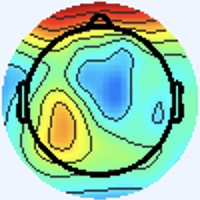

Source data for this figure (header and first rows):
[238 245 255], [238 245 255], [238 245 255], [238 245 255], [238 245 255], [238 245 255], [238 245 255], [238 245 255], [238 245 255], [238 245 255], [238 245 255], [238 245 255], [238 245 255], [238 245 255], [238 245 255], [238 245 255], [238 245 255], [238 245 255], [238 245 255], [238 245 255], [238 245 255], [238 245 255], [238 245 255], [238 245 255]
[238 245 255], [238 245 255], [238 245 255], [238 245 255], [238 245 255], [238 245 255], [238 245 255], [238 245 255], [238 245 255], [238 245 255], [238 245 255], [238 245 255], [238 245 255], [238 245 255], [238 245 255], [238 245 255], [238 245 255], [238 245 255], [238 245 255], [238 245 255], [238 245 255], [238 245 255], [238 245 255], [238 245 255]
[238 245 255], [238 245 255], [238 245 255], [238 245 255], [238 245 255], [238 245 255], [238 245 255], [238 245 255], [238 245 255], [238 245 255], [238 245 255], [238 245 255], [238 245 255], [238 245 255], [238 245 255], [238 245 255], [238 245 255], [238 245 255], [238 245 255], [238 245 255], [238 245 255], [238 245 255], [238 245 255], [238 245 255]
[238 245 255], [238 245 255], [238 245 255], [238 245 255], [238 245 255], [238 245 255], [238 245 255], [238 245 255], [238 245 255], [238 245 255], [238 245 255], [238 245 255], [238 245 255], [238 245 255], [238 245 255], [238 245 255], [238 245 255], [238 245 255], [238 245 255], [238 245 255], [238 245 255], [238 245 255], [238 245 255], [238 245 255]
[238 245 255], [238 245 255], [238 245 255], [238 245 255], [238 245 255], [238 245 255], [238 245 255], [238 245 255], [238 245 255], [238 245 255], [238 245 255], [238 245 255], [238 245 255], [238 245 255], [238 245 255], [238 245 255], [238 245 255], [238 245 255], [238 245 255], [238 245 255], [238 245 255], [238 245 255], [238 245 255], [238 245 255]
[238 245 255], [238 245 255], [238 245 255], [238 245 255], [238 245 255], [238 245 255], [238 245 255], [238 245 255], [238 245 255], [238 245 255], [238 245 255], [238 245 255], [238 245 255], [238 245 255], [238 245 255], [238 245 255], [238 245 255], [238 245 255], [238 245 255], [238 245 255], [238 245 255], [238 245 255], [238 245 255], [238 245 255]
[238 245 255], [238 245 255], [238 245 255], [238 245 255], [238 245 255], [238 245 255], [238 245 255], [238 245 255], [238 245 255], [238 245 255], [238 245 255], [238 245 255], [238 245 255], [238 245 255], [238 245 255], [238 245 255], [238 245 255], [238 245 255], [238 245 255], [238 245 255], [238 245 255], [238 245 255], [238 245 255], [238 245 255]
[238 245 255], [238 245 255], [238 245 255], [238 245 255], [238 245 255], [238 245 255], [238 245 255], [238 245 255], [238 245 255], [238 245 255], [238 245 255], [238 245 255], [238 245 255], [238 245 255], [238 245 255], [238 245 255], [238 245 255], [238 245 255], [238 245 255], [238 245 255], [238 245 255], [238 245 255], [238 245 255], [238 245 255]
[238 245 255], [238 245 255], [238 245 255], [238 245 255], [238 245 255], [238 245 255], [238 245 255], [238 245 255], [238 245 255], [238 245 255], [238 245 255], [238 245 255], [238 245 255], [238 245 255], [238 245 255], [238 245 255], [238 245 255], [238 245 255], [238 245 255], [238 245 255], [238 245 255], [238 245 255], [238 245 255], [238 245 255]
[238 245 255], [238 245 255], [238 245 255], [238 245 255], [238 245 255], [238 245 255], [238 245 255], [238 245 255], [238 245 255], [238 245 255], [238 245 255], [238 245 255], [238 245 255], [238 245 255], [238 245 255], [238 245 255], [238 245 255], [238 245 255], [238 245 255], [238 245 255], [238 245 255], [238 245 255], [238 245 255], [238 245 255]
[238 245 255], [238 245 255], [238 245 255], [238 245 255], [238 245 255], [238 245 255], [238 245 255], [238 245 255], [238 245 255], [238 245 255], [238 245 255], [238 245 255], [238 245 255], [238 245 255], [238 245 255], [238 245 255], [238 245 255], [238 245 255], [238 245 255], [238 245 255], [238 245 255], [238 245 255], [238 245 255], [238 245 255]
[238 245 255], [238 245 255], [238 245 255], [238 245 255], [238 245 255], [238 245 255], [238 245 255], [238 245 255], [238 245 255], [238 245 255], [238 245 255], [238 245 255], [238 245 255], [238 245 255], [238 245 255], [238 245 255], [238 245 255], [238 245 255], [238 245 255], [238 245 255], [238 245 255], [238 245 255], [238 245 255], [238 245 255]
[238 245 255], [238 245 255], [238 245 255], [238 245 255], [238 245 255], [238 245 255], [238 245 255], [238 245 255], [238 245 255], [238 245 255], [238 245 255], [238 245 255], [238 245 255], [238 245 255], [238 245 255], [238 245 255], [238 245 255], [238 245 255], [238 245 255], [238 245 255], [238 245 255], [238 245 255], [238 245 255], [238 245 255]
[238 245 255], [238 245 255], [238 245 255], [238 245 255], [238 245 255], [238 245 255], [238 245 255], [238 245 255], [238 245 255], [238 245 255], [238 245 255], [238 245 255], [238 245 255], [238 245 255], [238 245 255], [238 245 255], [238 245 255], [238 245 255], [238 245 255], [238 245 255], [238 245 255], [238 245 255], [238 245 255], [238 245 255]
[238 245 255], [238 245 255], [238 245 255], [238 245 255], [238 245 255], [238 245 255], [238 245 255], [238 245 255], [238 245 255], [238 245 255], [238 245 255], [238 245 255], [238 245 255], [238 245 255], [238 245 255], [238 245 255], [238 245 255], [238 245 255], [238 245 255], [238 245 255], [238 245 255], [238 245 255], [238 245 255], [238 245 255]
[238 245 255], [238 245 255], [238 245 255], [238 245 255], [238 245 255], [238 245 255], [238 245 255], [238 245 255], [238 245 255], [238 245 255], [238 245 255], [238 245 255], [238 245 255], [238 245 255], [238 245 255], [238 245 255], [238 245 255], [238 245 255], [238 245 255], [238 245 255], [238 245 255], [238 245 255], [238 245 255], [238 245 255]
[238 245 255], [238 245 255], [238 245 255], [238 245 255], [238 245 255], [238 245 255], [238 245 255], [238 245 255], [238 245 255], [238 245 255], [238 245 255], [238 245 255], [238 245 255], [238 245 255], [238 245 255], [238 245 255], [238 245 253], [238 245 253], [238 245 255], [238 245 255], [238 244 255], [238 244 255], [238 244 255], [238 244 255]
[238 245 255], [238 245 255], [238 245 255], [238 245 255], [238 245 255], [238 245 255], [238 245 255], [238 245 255], [238 245 255], [238 245 255], [238 245 255], [238 245 255], [238 245 255], [238 245 255], [238 245 255], [238 245 255], [238 245 253], [238 245 253], [238 245 255], [238 245 255], [238 244 255], [238 244 255], [238 244 255], [238 245 255]
[238 245 255], [238 245 255], [238 245 255], [238 245 255], [238 245 255], [238 245 255], [238 245 255], [238 245 255], [238 245 255], [238 245 255], [238 245 255], [238 245 255], [238 245 255], [238 245 255], [238 245 255], [238 245 255], [238 245 255], [238 245 255], [238 245 255], [238 245 255], [238 245 255], [238 245 255], [238 245 255], [238 245 255]
[238 245 255], [238 245 255], [238 245 255], [238 245 255], [238 245 255], [238 245 255], [238 245 255], [238 245 255], [238 245 255], [238 245 255], [238 245 255], [238 245 255], [238 245 255], [238 245 255], [238 245 255], [238 245 255], [238 245 255], [238 245 255], [238 245 255], [238 245 255], [238 245 255], [238 245 255], [238 245 255], [238 245 255]
[238 245 255], [238 245 255], [238 245 255], [238 245 255], [238 245 255], [238 245 255], [238 245 255], [238 245 255], [238 245 255], [238 245 255], [238 245 255], [238 245 255], [238 245 255], [238 245 255], [238 245 255], [238 245 255], [238 244 255], [238 244 255], [238 245 255], [238 245 255], [238 245 255], [238 245 255], [238 245 253], [238 245 253]
[238 245 255], [238 245 255], [238 245 255], [238 245 255], [238 245 255], [238 245 255], [238 245 255], [238 245 255], [238 245 255], [238 245 255], [238 245 255], [238 245 255], [238 245 255], [238 245 255], [238 245 255], [238 245 255], [238 244 255], [238 244 255], [238 245 255], [238 245 255], [238 245 255], [238 245 255], [238 245 253], [238 245 253]
[238 245 255], [238 245 255], [238 245 255], [238 245 255], [238 245 255], [238 245 255], [238 245 255], [238 245 255], [238 245 255], [238 245 255], [238 245 255], [238 245 255], [238 245 255], [238 245 255], [238 245 255], [238 245 255], [238 244 255], [238 244 255], [238 245 255], [238 245 255], [238 245 253], [238 245 253], [238 245 253], [238 245 253]
[238 245 255], [238 245 255], [238 245 255], [238 245 255], [238 245 255], [238 245 255], [238 245 255], [238 245 255], [238 245 255], [238 245 255], [238 245 255], [238 245 255], [238 245 255], [238 245 255], [238 245 255], [238 245 255], [238 244 255], [238 245 255], [238 245 255], [238 245 255], [238 245 253], [238 245 253], [238 245 253], [238 245 253]
[238 245 255], [238 245 255], [238 245 255], [238 245 255], [238 245 255], [238 245 255], [238 245 255], [238 245 255], [238 245 255], [238 245 255], [238 245 255], [238 245 255], [238 245 255], [238 245 255], [238 245 255], [238 245 255], [238 245 255], [238 245 255], [238 245 255], [238 245 253], [238 245 253], [238 245 253], [237 246 255], [237 246 255]
[238 245 255], [238 245 255], [238 245 255], [238 245 255], [238 245 255], [238 245 255], [238 245 255], [238 245 255], [238 245 255], [238 245 255], [238 245 255], [238 245 255], [238 245 255], [238 245 255], [238 245 255], [238 245 255], [238 245 255], [238 245 255], [238 245 253], [238 245 253], [238 245 253], [238 245 253], [237 246 255], [237 246 255]
[238 245 255], [238 245 255], [238 245 255], [238 245 255], [238 245 255], [238 245 255], [238 245 255], [238 245 255], [238 245 255], [238 245 255], [238 245 255], [238 245 255], [238 245 255], [238 245 255], [238 245 255], [238 245 255], [238 245 255], [238 245 255], [238 245 253], [238 245 253], [238 245 253], [238 245 253], [237 246 255], [237 246 255]
[238 245 255], [238 245 255], [238 245 255], [238 245 255], [238 245 255], [238 245 255], [238 245 255], [238 245 255], [238 245 255], [238 245 255], [238 245 255], [238 245 255], [238 245 255], [238 245 255], [238 245 255], [238 245 255], [238 245 255], [238 245 255], [238 245 253], [238 245 253], [238 245 253], [238 245 253], [237 246 255], [237 245 255]
[238 245 255], [238 245 255], [238 245 255], [238 245 255], [238 245 255], [238 245 255], [238 245 255], [238 245 255], [238 245 255], [238 245 255], [238 245 255], [238 245 255], [238 245 255], [238 245 255], [238 245 255], [238 245 255], [238 245 255], [238 245 255], [238 245 253], [238 245 253], [238 245 253], [238 245 253], [238 245 255], [238 244 255]
[238 245 255], [238 245 255], [238 245 255], [238 245 255], [238 245 255], [238 245 255], [238 245 255], [238 245 255], [238 245 255], [238 245 255], [238 245 255], [238 245 255], [238 245 255], [238 245 255], [238 245 255], [238 245 255], [238 245 255], [238 245 255], [238 245 255], [238 245 253], [238 245 253], [238 245 255], [238 245 255], [238 244 255]
[238 245 255], [238 245 255], [238 245 255], [238 245 255], [238 245 255], [238 245 255], [238 245 255], [238 245 255], [238 245 255], [238 245 255], [238 245 255], [238 245 255], [238 245 255], [238 245 255], [238 245 255], [238 245 255], [238 244 255], [238 245 255], [238 245 255], [238 245 255], [238 245 255], [238 245 255], [238 245 255], [238 245 255]
[238 245 255], [238 245 255], [238 245 255], [238 245 255], [238 245 255], [238 245 255], [238 245 255], [238 245 255], [238 245 255], [238 245 255], [238 245 255], [238 245 255], [238 245 255], [238 245 255], [238 245 255], [238 245 255], [238 244 255], [238 245 255], [238 245 255], [240 244 255], [238 245 253], [238 245 253], [237 246 255], [238 245 255]
[238 245 255], [238 245 255], [238 245 255], [238 245 255], [238 245 255], [238 245 255], [238 245 255], [238 245 255], [238 245 255], [238 245 255], [238 245 255], [238 245 255], [238 245 255], [238 245 255], [238 245 255], [238 245 255], [237 246 255], [238 247 255], [239 243 254], [239 242 251], [240 245 251], [237 246 251], [235 246 252], [238 247 254]
[238 245 255], [238 245 255], [238 245 255], [238 245 255], [238 245 255], [238 245 255], [238 245 255], [238 245 255], [238 245 255], [238 245 255], [238 245 255], [238 245 255], [238 245 255], [238 245 255], [238 245 255], [238 245 255], [237 245 255], [238 245 255], [241 244 253], [242 245 252], [239 246 252], [237 246 251], [236 247 253], [234 243 250]
[238 245 255], [238 245 255], [238 245 255], [238 245 255], [238 245 255], [238 245 255], [238 245 255], [238 245 255], [238 245 255], [238 245 255], [238 245 255], [238 245 255], [238 245 255], [238 245 255], [238 245 255], [238 244 255], [238 244 255], [242 245 255], [239 243 252], [238 245 251], [235 246 252], [232 245 253], [240 246 255], [242 246 255]
[238 245 255], [238 245 255], [238 245 255], [238 245 255], [238 245 255], [238 245 255], [238 245 255], [238 245 255], [238 245 255], [238 245 255], [238 245 255], [238 245 255], [238 245 255], [238 245 255], [238 245 255], [238 245 255], [238 241 255], [243 247 255], [240 243 252], [240 244 253], [239 249 255], [235 245 255], [237 243 255], [238 242 253]
[238 245 255], [238 245 255], [238 245 255], [238 245 255], [238 245 255], [238 245 255], [238 245 255], [238 245 255], [238 245 255], [238 245 255], [238 245 255], [238 245 255], [238 245 255], [238 245 255], [238 245 255], [238 245 253], [239 246 254], [241 246 252], [242 240 253], [244 242 255], [241 245 255], [238 244 255], [238 247 255], [237 245 247]
[238 245 255], [238 245 255], [238 245 255], [238 245 255], [238 245 255], [238 245 255], [238 245 255], [238 245 255], [238 245 255], [238 245 255], [238 245 255], [238 245 255], [238 245 255], [238 245 255], [238 245 255], [238 245 253], [237 244 250], [237 242 248], [244 244 255], [244 243 255], [237 240 255], [238 244 255], [243 252 255], [244 255 242]
[238 245 255], [238 245 255], [238 245 255], [238 245 255], [238 245 255], [238 245 255], [238 245 255], [238 245 255], [238 245 255], [238 245 255], [238 245 255], [238 245 255], [238 245 255], [238 245 255], [238 245 255], [238 245 255], [239 248 255], [238 245 253], [239 245 255], [236 242 255], [236 245 255], [240 250 255], [240 252 250], [245 255 227]
[238 245 255], [238 245 255], [238 245 255], [238 245 255], [238 245 255], [238 245 255], [238 245 255], [238 245 255], [238 245 255], [238 245 255], [238 245 255], [238 245 255], [238 245 255], [238 245 255], [238 245 255], [238 245 255], [236 245 254], [238 247 255], [238 246 255], [236 245 254], [242 252 255], [223 234 236], [179 191 181], [168 181 137]
[238 245 255], [238 245 255], [238 245 255], [238 245 255], [238 245 255], [238 245 255], [238 245 255], [238 245 255], [238 245 255], [238 245 255], [238 245 255], [238 245 255], [238 245 255], [238 245 255], [238 245 255], [238 245 255], [237 245 255], [238 246 255], [238 245 255], [241 249 252], [248 254 250], [213 219 207], [91 95 78], [75 83 36]
[238 245 255], [238 245 255], [238 245 255], [238 245 255], [238 245 255], [238 245 255], [238 245 255], [238 245 255], [238 245 255], [238 245 255], [238 245 255], [238 245 255], [238 245 255], [238 245 255], [238 245 255], [238 245 255], [237 243 255], [240 247 255], [237 244 252], [239 249 241], [239 254 223], [204 221 176], [120 136  87], [ 91 107  42]
[238 245 255], [238 245 255], [238 245 255], [238 245 255], [238 245 255], [238 245 255], [238 245 255], [238 245 255], [238 245 255], [238 245 255], [238 245 255], [238 245 255], [238 245 255], [238 245 255], [238 245 255], [238 245 255], [240 242 254], [241 244 253], [242 245 250], [236 251 228], [207 240 169], [194 240 141], [197 244 138], [157 199 101]
[238 245 255], [238 245 255], [238 245 255], [238 245 255], [238 245 255], [238 245 255], [238 245 255], [238 245 255], [238 245 255], [238 245 255], [238 245 255], [238 245 255], [238 245 255], [238 245 255], [238 245 255], [240 244 255], [240 243 252], [241 244 249], [245 251 251], [224 245 212], [197 246 157], [183 247 125], [185 250 120], [185 242 127]
[238 245 255], [238 245 255], [238 245 255], [238 245 255], [238 245 255], [238 245 255], [238 245 255], [238 245 255], [238 245 255], [238 245 255], [238 245 255], [238 245 255], [238 245 255], [238 245 255], [238 245 255], [238 245 255], [241 245 254], [240 248 250], [239 250 242], [223 253 215], [187 247 161], [170 242 130], [177 248 128], [181 246 128]
[238 245 255], [238 245 255], [238 245 255], [238 245 255], [238 245 255], [238 245 255], [238 245 255], [238 245 255], [238 245 255], [238 245 255], [238 245 255], [238 245 255], [238 245 255], [238 245 255], [238 245 255], [238 245 253], [236 245 250], [234 251 243], [223 252 222], [201 249 191], [175 246 152], [171 251 138], [169 247 128], [179 250 132]
[238 245 255], [238 245 255], [238 245 255], [238 245 255], [238 245 255], [238 245 255], [238 245 255], [238 245 255], [238 245 255], [238 245 255], [238 245 255], [238 245 255], [238 245 255], [238 245 255], [238 245 255], [236 247 251], [237 255 252], [221 255 228], [183 239 178], [171 244 155], [167 251 139], [164 250 127], [171 251 130], [175 250 131]
[237 245 255], [237 246 255], [238 245 255], [238 245 255], [238 245 255], [238 245 255], [238 244 255], [238 244 255], [238 245 255], [238 245 255], [238 245 255], [238 245 255], [238 245 255], [238 245 255], [238 245 253], [233 249 248], [219 251 230], [200 252 206], [171 245 168], [156 244 142], [161 252 135], [163 253 130], [168 253 134], [169 250 130]
[234 246 255], [236 246 255], [238 245 253], [240 244 253], [238 245 255], [238 244 255], [237 245 255], [237 245 255], [238 244 255], [239 245 255], [235 244 253], [235 244 253], [244 248 255], [240 244 253], [240 249 254], [224 248 235], [189 240 197], [173 244 178], [156 244 160], [153 247 151], [156 249 145], [160 252 143], [160 250 137], [162 250 137]
[234 246 255], [236 246 255], [240 244 253], [240 244 253], [238 245 255], [238 244 255], [237 245 255], [237 245 255], [237 243 255], [241 248 255], [239 246 255], [237 244 254], [238 242 253], [241 245 254], [244 255 255], [211 238 223], [135 186 143], [105 175 112], [143 227 152], [152 244 159], [160 250 160], [161 251 153], [160 251 146], [162 251 143]
[238 244 255], [240 244 255], [241 244 253], [241 244 253], [240 244 255], [238 244 255], [240 243 255], [240 243 255], [237 243 255], [241 245 255], [241 243 255], [243 246 255], [241 244 253], [243 250 255], [242 255 255], [200 224 211], [ 71 105  80], [41 89 49], [130 199 144], [165 245 176], [161 244 164], [159 243 155], [162 246 152], [163 247 149]
[240 244 255], [240 244 255], [243 243 253], [241 244 251], [238 245 255], [238 245 255], [240 244 255], [240 244 255], [238 245 255], [238 242 251], [241 241 251], [246 246 254], [243 246 253], [235 249 250], [214 250 240], [176 223 203], [ 92 140 116], [ 57 111  79], [ 94 152 111], [111 173 124], [108 174 113], [109 176 109], [104 170  98], [122 190 113]
[238 245 255], [238 245 255], [240 244 253], [240 245 251], [237 246 255], [236 246 255], [237 245 255], [237 245 255], [239 246 254], [239 244 250], [240 243 250], [242 245 252], [242 245 252], [219 246 241], [170 242 218], [144 238 201], [142 237 193], [118 201 159], [ 57 112  80], [22 62 35], [30 69 40], [31 68 37], [23 59 23], [ 53 100  54]
[237 246 255], [237 246 255], [238 245 253], [237 246 253], [236 246 255], [236 246 255], [236 246 255], [237 246 255], [240 244 253], [241 246 252], [240 245 251], [239 246 252], [241 252 255], [213 253 244], [149 242 211], [125 247 200], [131 252 201], [132 235 190], [ 80 151 119], [ 47 100  74], [ 58 106  84], [ 61 106  83], [ 64 108  83], [ 69 118  86]
[238 245 255], [237 246 255], [237 246 253], [236 247 253], [236 246 255], [236 246 255], [237 246 255], [238 245 255], [239 243 252], [241 246 252], [236 245 252], [234 249 254], [231 252 255], [204 254 243], [146 246 212], [124 247 203], [122 247 203], [129 246 202], [130 232 192], [130 225 185], [134 226 185], [138 229 186], [143 231 189], [124 200 162]
[238 245 255], [238 245 255], [238 245 253], [237 246 253], [237 246 255], [237 246 255], [238 245 255], [238 245 253], [240 244 253], [239 248 253], [233 246 254], [225 250 254], [202 247 244], [175 247 233], [138 246 214], [123 250 207], [123 250 209], [124 249 207], [129 250 205], [131 251 203], [128 246 194], [134 251 198], [137 251 199], [136 233 188]
[241 245 255], [238 242 253], [241 243 255], [242 244 255], [239 243 255], [239 243 255], [239 246 255], [239 246 254], [236 245 252], [237 250 255], [233 250 255], [210 250 252], [161 238 230], [135 238 217], [127 248 215], [121 250 211], [125 250 210], [125 250 208], [125 251 204], [125 251 203], [128 250 199], [128 249 196], [127 250 193], [133 248 193]
[239 246 255], [240 244 255], [241 243 255], [241 243 255], [241 243 255], [241 243 255], [241 245 255], [237 244 252], [241 248 255], [234 247 255], [230 252 255], [203 252 255], [146 242 231], [123 246 225], [124 251 222], [121 251 217], [122 251 213], [122 251 210], [121 252 210], [122 252 208], [125 251 204], [127 250 203], [126 250 198], [126 250 196]
[236 246 255], [238 247 255], [238 244 255], [239 243 255], [244 243 255], [244 243 255], [240 244 255], [239 243 252], [240 243 252], [239 249 255], [230 255 255], [196 253 255], [139 243 236], [121 247 233], [119 248 226], [118 251 224], [118 252 219], [118 252 217], [117 253 217], [118 252 215], [122 250 215], [125 249 212], [127 249 210], [126 249 205]
[236 246 255], [237 247 255], [236 244 255], [237 243 255], [243 245 255], [241 243 255], [240 242 254], [241 245 254], [242 246 255], [228 247 254], [197 244 252], [165 243 247], [132 242 239], [122 249 240], [119 250 236], [119 252 233], [116 252 228], [116 253 227], [116 253 227], [118 252 227], [121 251 225], [122 249 222], [124 249 219], [125 249 215]
[238 245 255], [237 246 255], [233 246 254], [234 247 255], [239 245 255], [239 243 254], [239 243 252], [242 249 255], [241 252 255], [209 244 248], [154 234 233], [134 243 240], [125 245 244], [118 247 243], [119 250 242], [116 250 239], [116 252 240], [117 251 240], [117 252 238], [118 250 236], [119 250 234], [119 250 232], [120 249 227], [121 249 224]
... 139 more rows
